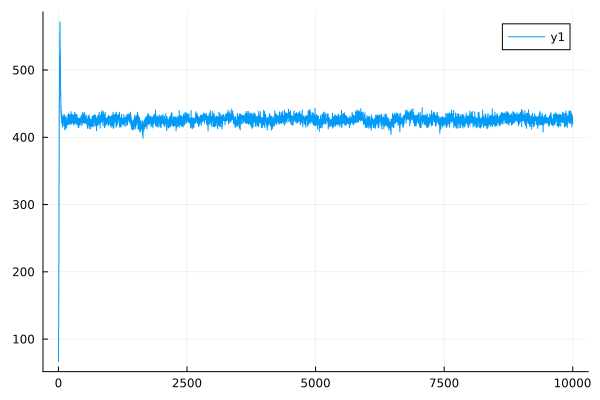

The file beside this chart, header and first rows:
0	67.57427504855276
1	66.82
2	88.05
3	87.26
4	120.3
5	119.4
6	170
7	168.8
8	212.9
9	211.9
10	264.5
11	263.6
12	327.3
13	326.2
14	371.1
15	370.4
16	434.8
17	433.9
18	453.1
19	452.6
20	480.4
21	480.1
22	521.8
23	521.5
24	523.9
25	523.6
26	547.2
27	546.9
28	564.6
29	564.2
30	571
31	571.4
32	540.2
33	540.3
34	529.6
35	529.3
36	521.1
37	521.4
38	503.1
39	503
40	490.6
41	490.7
42	459.6
43	459.5
44	469.5
45	469.7
46	455
47	455
48	437.7
49	437.6
50	447
51	446.9
52	435.4
53	435.3
54	428.9
55	428.8
56	438.7
57	438.7
58	429
59	428.8
60	429.6
... 9,940 more rows
